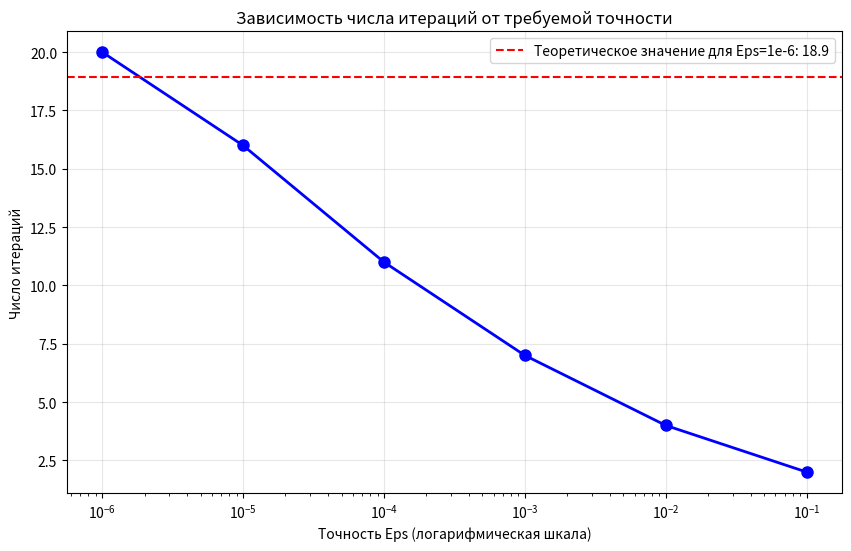

The matplotlib source for this figure: (Note: this script raises an exception after producing the figure.)
import matplotlib.pyplot as plt
import numpy as np


Eps = [1/10**i for i in range(1, 7)]
Iterations = [2, 4, 7, 11, 16, 20]

plt.figure(figsize=(10, 6))
plt.semilogx(Eps, Iterations, 'bo-', linewidth=2, markersize=8)
plt.grid(True, alpha=0.3)
plt.xlabel('Точность Eps (логарифмическая шкала)')
plt.ylabel('Число итераций')
plt.title('Зависимость числа итераций от требуемой точности')
plt.axhline(y=np.log2(0.5/1e-6), color='r', linestyle='--', 
            label=f'Теоретическое значение для Eps=1e-6: {np.log2(0.5/1e-6):.1f}')
plt.legend()
plt.savefig("CompMath/lb1/bis.png", dpi=300)
